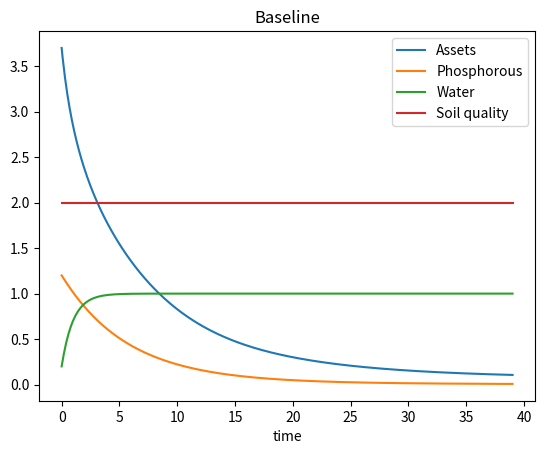
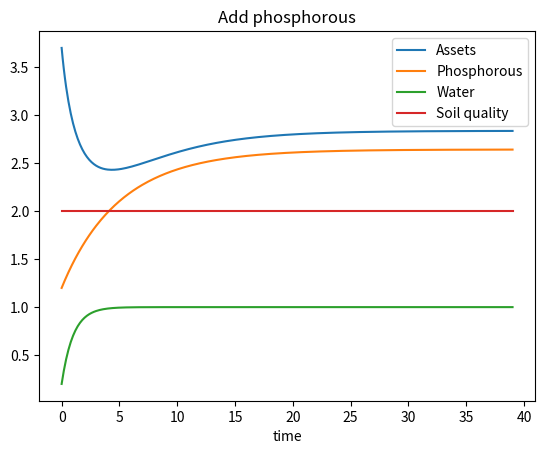
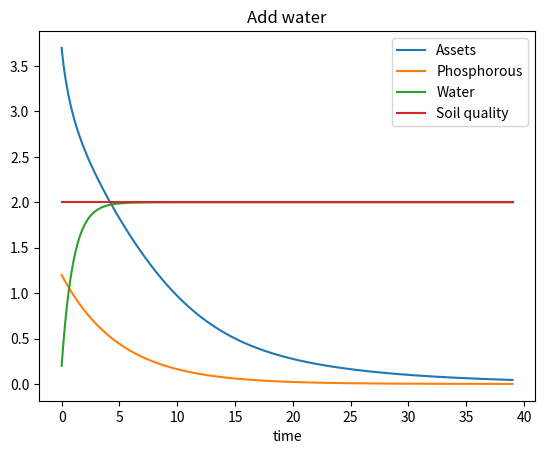
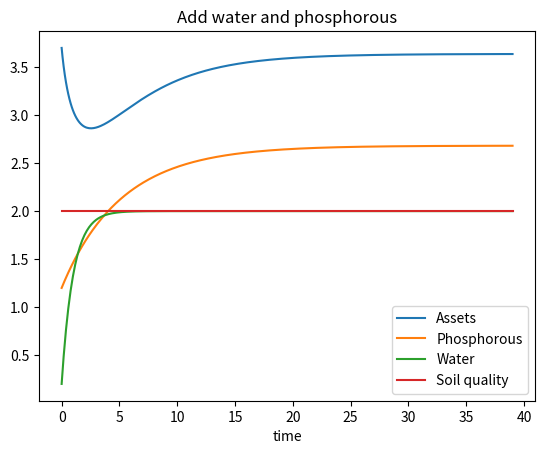

These figures' Python source, in order:
import numpy as np
import scipy
import matplotlib.pyplot as plt

# Parameters
k_a0 = 3.7
k_p0 = 1.2
k_q0 = 2
k_w0 = 0.2
d_a = 0.5
d_p = 0.2
d_w = 1
r = 0.2
r_q = 1
r_q_min = 0.1
r_w = 1
Q = 2
t0 = 0
t_max = 39
p_p = 0.01



# Derivative functions

def s(k_a):
    s1 = 0.1
    s2 = 1
    s3 = 0
    return s1/(1+np.e**(-s2*k_a+s3))

def f(k_a, k_p, k_w, k_q):
    A = 10
    alpha_a = 0.3
    alpha_p = 0.3
    alpha_w = 0.2
    alpha_q = 0.2
    return A * k_a**alpha_a * k_p**alpha_p * k_w**alpha_w * k_q**alpha_q

def fk_a(k_a, k_p, k_w, k_q):
    return s(k_a)*f(k_a, k_p, k_w, k_q) - (d_a+r)*k_a

def fk_p(k_p, k_a):
    return -d_p*k_p + p_p * k_a

def fk_w(k_w):
    return r_w - d_w*k_w

def fk_q(k_q, a_f):
    return r_q*k_q*(1-k_q/Q)

def alt_fk_q(k_q, a_f):
    if k_q < r_q_min:
        return 0
    return r_q*k_q*(1-k_q/Q) - max(a_f, 0)


# System
def test(title=""):
    def vfunc(t, k):
        k_a, k_p, k_w, k_q = k[0], k[1], k[2], k[3]
        return np.array([fk_a(k_a, k_p, k_w, k_q), fk_p(k_p, k_a), fk_w(k_w), fk_q(k_q, fk_p(k_p, k_a))])

    k0 = np.array([k_a0, k_p0, k_w0, k_q0])
    t_span = [t0, t_max]

    result = scipy.integrate.solve_ivp(vfunc, t_span, k0, max_step=0.1)

    k = result.y

    k_a, k_p, k_w, k_q = k[0], k[1], k[2], k[3]
    time = result.t
    make_plot(time, k_a, k_p, k_w, k_q, title)

def make_plot(time, k_a, k_p, k_w, k_q, title=""):
    plt.plot(time, k_a, label='Assets')
    plt.plot(time, k_p, label='Phosphorous')
    plt.plot(time, k_w, label='Water')
    plt.plot(time, k_q, label='Soil quality')
    plt.xlabel('time')
    plt.legend()
    plt.title(title)
    plt.show()


# baseline
test("Baseline")

# lägga till fosfor från staten
amount_p = 0.5
fk_p = lambda k_p, k_a : -d_p*k_p + amount_p + p_p * k_a

test("Add phosphorous")


# lägga till vatten från staten
fk_p = lambda k_p, k_a : -d_p*k_p
amount_w = 1
fk_w = lambda k_r :r_w- d_w*k_r + amount_w
test("Add water")


# lägga till vatten och fosfor från staten
fk_p = lambda k_p, k_a : -d_p*k_p + amount_p + p_p * k_a
test("Add water and phosphorous")
